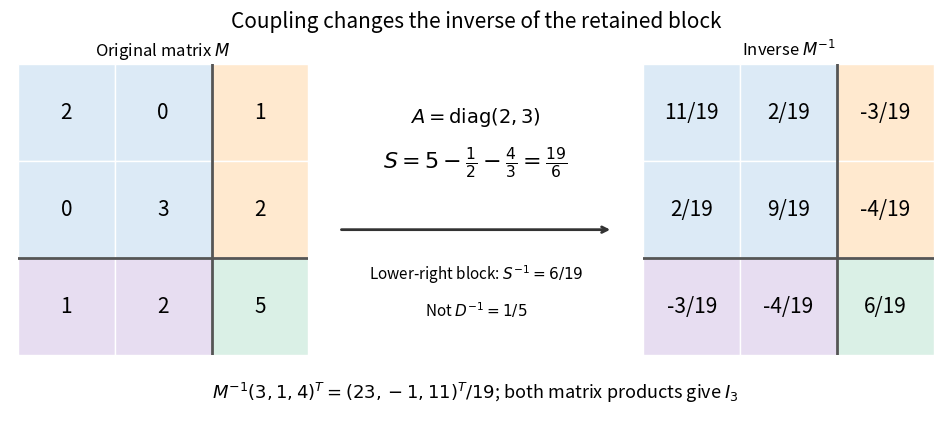

Here is the Python script that generated this plot: (Note: this script raises an exception after producing the figure.)
"""Exact block inversion example; save the matching PNG in the working directory."""

from fractions import Fraction as F
from pathlib import Path

import matplotlib.pyplot as plt
from matplotlib.patches import Rectangle


def verify():
    m = [[F(2), F(0), F(1)], [F(0), F(3), F(2)], [F(1), F(2), F(5)]]
    numerators = [[11, 2, -3], [2, 9, -4], [-3, -4, 6]]
    inv = [[F(v, 19) for v in row] for row in numerators]
    for a, b in ((m, inv), (inv, m)):
        assert [[sum(a[i][k]*b[k][j] for k in range(3)) for j in range(3)]
                for i in range(3)] == [[F(i == j) for j in range(3)] for i in range(3)]
    answer = [F(23, 19), F(-1, 19), F(11, 19)]
    assert [sum(m[i][j]*answer[j] for j in range(3)) for i in range(3)] == [3, 1, 4]
    assert F(5)-F(1, 2)-F(4, 3) == F(19, 6)
    return m, inv


def matrix(ax, values, name):
    colours = {(True, True): '#dceaf6', (True, False): '#ffe9cf',
               (False, True): '#e7ddf1', (False, False): '#daf0e6'}
    for i, row in enumerate(values):
        for j, value in enumerate(row):
            ax.add_patch(Rectangle((j, 2-i), 1, 1, facecolor=colours[(i < 2, j < 2)],
                                   edgecolor='white', linewidth=1))
            label = str(value.numerator) if value.denominator == 1 else f'{value.numerator}/{value.denominator}'
            ax.text(j+.5, 2.5-i, label, fontsize=15, ha='center', va='center')
    ax.plot([2, 2], [0, 3], color='#555555', linewidth=2)
    ax.plot([0, 3], [1, 1], color='#555555', linewidth=2)
    ax.set(xlim=(0, 3), ylim=(0, 3), aspect='equal', title=name)
    ax.axis('off')


def main():
    m, inv = verify()
    fig = plt.figure(figsize=(9.4, 4.2), dpi=125, layout='constrained', facecolor='white')
    gs = fig.add_gridspec(2, 3, height_ratios=[5, 1], width_ratios=[3, 2.8, 3])
    matrix(fig.add_subplot(gs[0, 0]), m, r'Original matrix $M$')
    matrix(fig.add_subplot(gs[0, 2]), inv, r'Inverse $M^{-1}$')
    ax = fig.add_subplot(gs[0, 1]); ax.axis('off')
    ax.text(.5, .80, r'$A=\mathrm{diag}(2,3)$', ha='center', fontsize=14)
    ax.text(.5, .64, r'$S=5-\frac{1}{2}-\frac{4}{3}=\frac{19}{6}$', ha='center', fontsize=16)
    ax.annotate('', xy=(.98, .43), xytext=(.02, .43),
                arrowprops={'arrowstyle': '->', 'lw': 2, 'color': '#333333'})
    ax.text(.5, .26, r'Lower-right block: $S^{-1}=6/19$', ha='center', fontsize=11)
    ax.text(.5, .13, r'Not $D^{-1}=1/5$', ha='center', fontsize=11)
    note = fig.add_subplot(gs[1, :]); note.axis('off')
    note.text(.5, .5, r'$M^{-1}(3,1,4)^T=(23,-1,11)^T/19$; both matrix products give $I_3$',
              ha='center', va='center', fontsize=13)
    fig.suptitle('Coupling changes the inverse of the retained block', fontsize=15)
    fig.savefig(Path(__file__).with_suffix('.png').name, facecolor='white', transparent=False)
    plt.close(fig)


if __name__ == '__main__':
    main()
